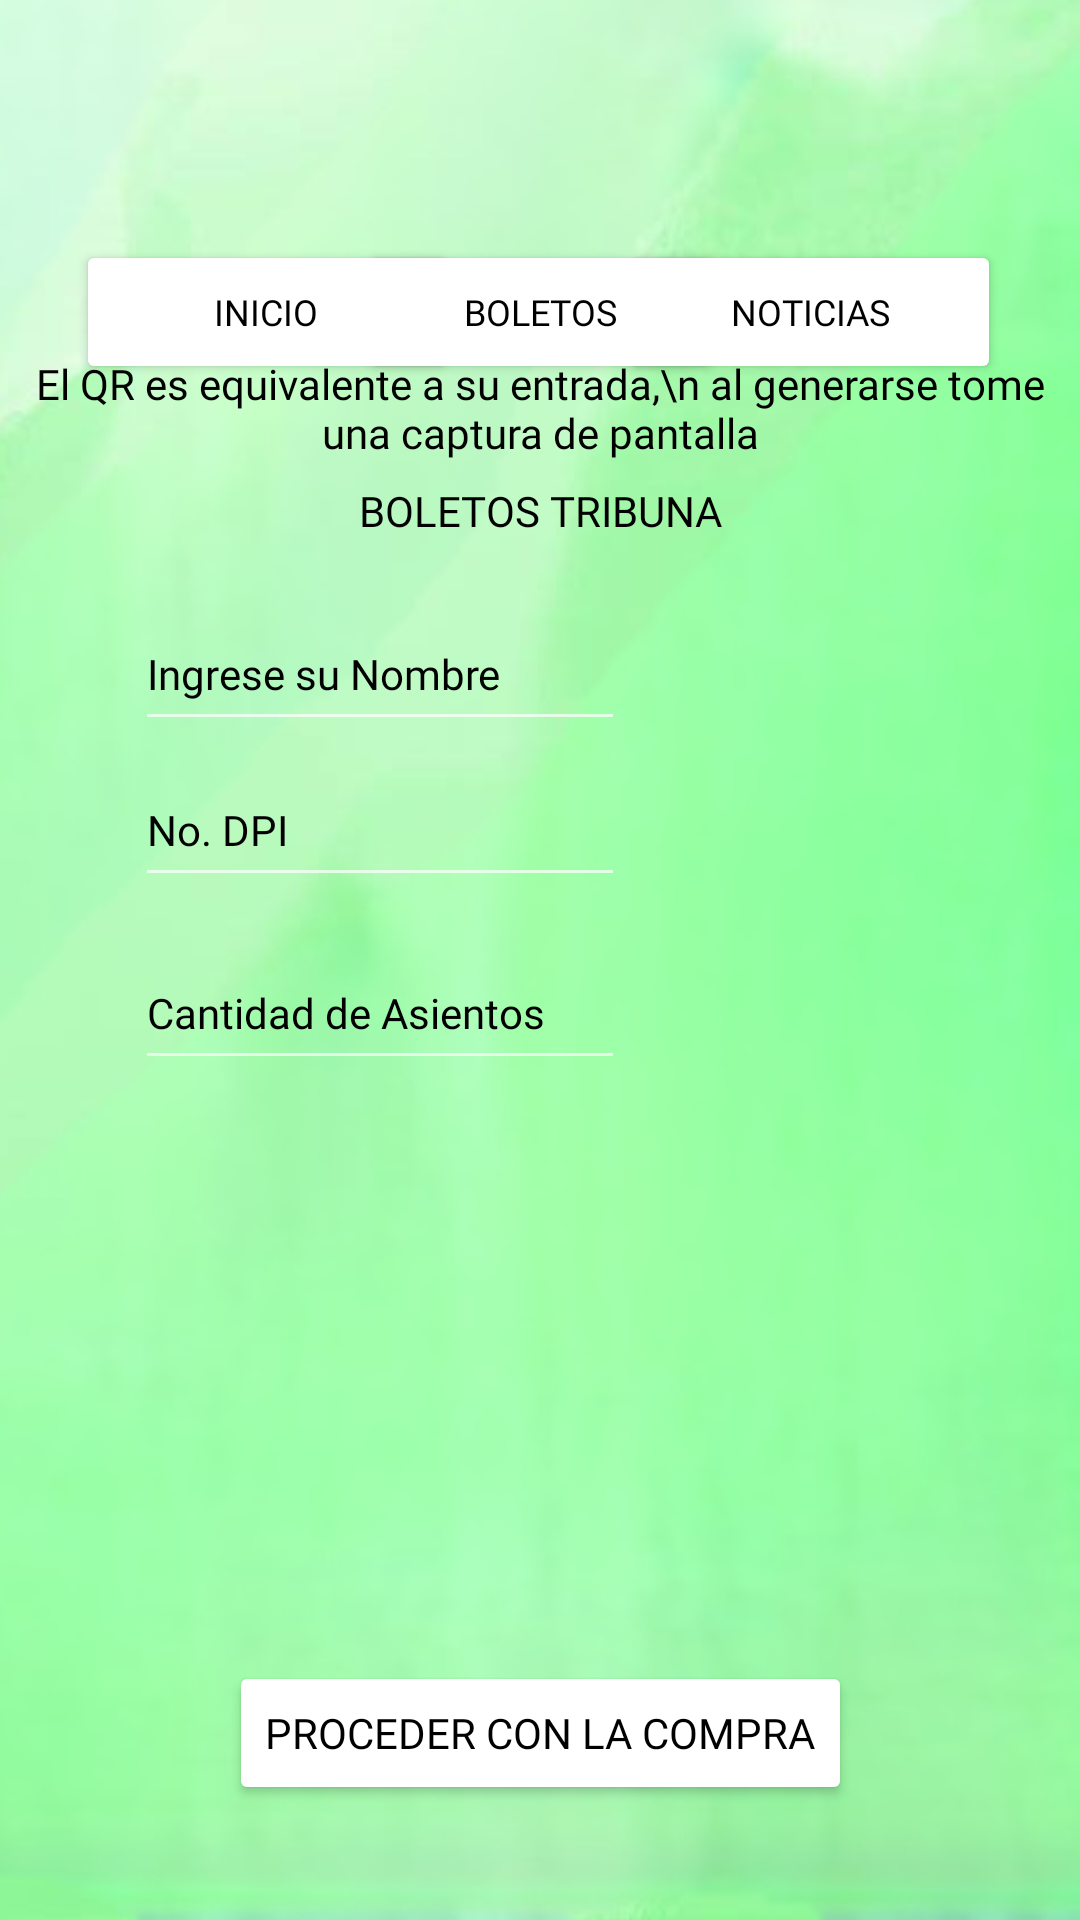

Here is an Android app screen rendered from its layout file. Give the layout XML and the strings, colors and styles it references.
<!-- AndroidManifest.xml: application theme Theme.AppCompat.NoActionBar -->
<!-- res/layout/screen_datos_compra_tribuna.xml -->
<?xml version="1.0" encoding="utf-8"?>
<androidx.constraintlayout.widget.ConstraintLayout xmlns:android="http://schemas.android.com/apk/res/android"
    xmlns:app="http://schemas.android.com/apk/res-auto"
    xmlns:tools="http://schemas.android.com/tools"
    android:layout_width="match_parent"
    android:layout_height="match_parent"
    tools:context=".ScreenDatosCompraTribuna">

    <ImageView
        android:id="@+id/imageView3"
        android:layout_width="658dp"
        android:layout_height="1096dp"
        app:layout_constraintBottom_toBottomOf="parent"
        app:layout_constraintEnd_toEndOf="parent"
        app:layout_constraintHorizontal_bias="0.728"
        app:layout_constraintStart_toStartOf="parent"
        app:layout_constraintTop_toTopOf="parent"
        app:layout_constraintVertical_bias="0.882"
        app:srcCompat="@drawable/fondo_abstracto_degradado_verde_gradacion_de_color_verde_2c25jbw" />

    <TextView
        android:id="@+id/textView3"
        android:layout_width="wrap_content"
        android:layout_height="wrap_content"
        android:fontFamily="@font/actor"
        android:text="BOLETOS TRIBUNA"
        android:textAlignment="center"
        android:textColor="@color/black"
        app:layout_constraintBottom_toBottomOf="parent"
        app:layout_constraintEnd_toEndOf="parent"
        app:layout_constraintStart_toStartOf="parent"
        app:layout_constraintTop_toTopOf="@+id/imageView6"
        app:layout_constraintVertical_bias="0.249" />

    <ImageView
        android:id="@+id/imageView6"
        android:layout_width="76dp"
        android:layout_height="73dp"
        android:layout_marginTop="8dp"
        app:layout_constraintEnd_toEndOf="parent"
        app:layout_constraintStart_toStartOf="parent"
        app:layout_constraintTop_toTopOf="parent"
        app:srcCompat="@drawable/liga_nacional" />

    <Button
        android:id="@+id/inicio"
        android:layout_width="127dp"
        android:layout_height="48dp"
        android:layout_marginTop="80dp"
        android:backgroundTint="@color/white"
        android:fontFamily="@font/actor"
        android:text="Inicio"
        android:textColor="@color/black"
        android:textSize="12sp"
        app:layout_constraintEnd_toEndOf="parent"
        app:layout_constraintHorizontal_bias="0.109"
        app:layout_constraintStart_toStartOf="parent"
        app:layout_constraintTop_toTopOf="parent" />

    <Button
        android:id="@+id/noticias"
        android:layout_width="127dp"
        android:layout_height="48dp"
        android:layout_marginTop="80dp"
        android:backgroundTint="@color/white"
        android:fontFamily="@font/actor"
        android:text="Noticias"
        android:textColor="@color/black"
        android:textSize="12sp"
        app:layout_constraintEnd_toEndOf="parent"
        app:layout_constraintHorizontal_bias="0.887"
        app:layout_constraintStart_toStartOf="parent"
        app:layout_constraintTop_toTopOf="parent" />

    <Button
        android:id="@+id/boletos"
        android:layout_width="120dp"
        android:layout_height="48dp"
        android:layout_marginTop="80dp"
        android:backgroundTint="@color/white"
        android:fontFamily="@font/actor"
        android:text="Boletos"
        android:textColor="@color/black"
        android:textSize="12sp"
        app:layout_constraintEnd_toEndOf="parent"
        app:layout_constraintStart_toStartOf="parent"
        app:layout_constraintTop_toTopOf="parent" />

    <EditText
        android:id="@+id/nombre"
        android:layout_width="wrap_content"
        android:layout_height="wrap_content"
        android:ems="10"
        android:fontFamily="@font/actor"
        android:inputType="textPersonName"
        android:minHeight="48dp"
        android:text="Ingrese su Nombre"
        android:textColor="@color/black"
        android:textSize="14sp"
        app:layout_constraintBottom_toBottomOf="parent"
        app:layout_constraintEnd_toEndOf="parent"
        app:layout_constraintHorizontal_bias="0.229"
        app:layout_constraintStart_toStartOf="parent"
        app:layout_constraintTop_toBottomOf="@+id/boletos"
        app:layout_constraintVertical_bias="0.153" />

    <EditText
        android:id="@+id/asientos"
        android:layout_width="wrap_content"
        android:layout_height="wrap_content"
        android:ems="10"
        android:fontFamily="@font/actor"
        android:inputType="number"
        android:minHeight="48dp"
        android:text="Cantidad de Asientos"
        android:textColor="@color/black"
        android:textSize="14sp"
        app:layout_constraintBottom_toBottomOf="parent"
        app:layout_constraintEnd_toEndOf="parent"
        app:layout_constraintHorizontal_bias="0.229"
        app:layout_constraintStart_toStartOf="parent"
        app:layout_constraintTop_toTopOf="parent"
        app:layout_constraintVertical_bias="0.527" />

    <EditText
        android:id="@+id/dpi"
        android:layout_width="wrap_content"
        android:layout_height="wrap_content"
        android:ems="10"
        android:fontFamily="@font/actor"
        android:inputType="number"
        android:minHeight="48dp"
        android:text="No. DPI"
        android:textColor="@color/black"
        android:textSize="14sp"
        app:layout_constraintBottom_toBottomOf="parent"
        app:layout_constraintEnd_toEndOf="parent"
        app:layout_constraintHorizontal_bias="0.229"
        app:layout_constraintStart_toStartOf="parent"
        app:layout_constraintTop_toTopOf="parent"
        app:layout_constraintVertical_bias="0.424" />

    <ImageView
        android:id="@+id/codigo"
        app:layout_constraintBottom_toTopOf="@+id/asientos"
        android:layout_width="wrap_content"
        android:layout_height="wrap_content"
        app:layout_constraintBottom_toBottomOf="parent"
        app:layout_constraintEnd_toEndOf="parent"
        app:layout_constraintHorizontal_bias="0.489"
        app:layout_constraintStart_toStartOf="parent"
        app:layout_constraintTop_toTopOf="parent"
        app:layout_constraintVertical_bias="4"/>


    <Button
        android:id="@+id/button"
        android:layout_width="wrap_content"
        android:layout_height="wrap_content"
        android:backgroundTint="@color/white"
        android:fontFamily="@font/actor"
        android:text="Proceder con la compra"
        android:textColor="@color/black"
        app:layout_constraintBottom_toBottomOf="parent"
        app:layout_constraintEnd_toEndOf="parent"
        app:layout_constraintStart_toStartOf="parent"
        app:layout_constraintTop_toTopOf="parent"
        app:layout_constraintVertical_bias="0.935" />

    <TextView
        android:id="@+id/textView2"
        android:layout_width="wrap_content"
        android:layout_height="wrap_content"
        android:fontFamily="@font/actor"
        android:text="El QR es equivalente a su entrada,\n al generarse tome una captura de pantalla"
        android:textAlignment="center"
        android:textColor="@color/black"
        app:layout_constraintBottom_toBottomOf="parent"
        app:layout_constraintEnd_toEndOf="parent"
        app:layout_constraintHorizontal_bias="0.496"
        app:layout_constraintStart_toStartOf="parent"
        app:layout_constraintTop_toTopOf="@+id/imageView6"
        app:layout_constraintVertical_bias="0.185" />


</androidx.constraintlayout.widget.ConstraintLayout>
<!-- resources referenced by this layout -->
<resources>
  <!-- drawable fondo_abstracto_degradado_verde_gradacion_de_color_verde_2c25jbw: jpg bitmap (drawable, 68944 bytes) -->
  <!-- not gathered from this repository: default colours our renderer supplied (Android Studio template values) -->
  <color name="black">#FF000000</color>
  <color name="white">#FFFFFFFF</color>
</resources>
